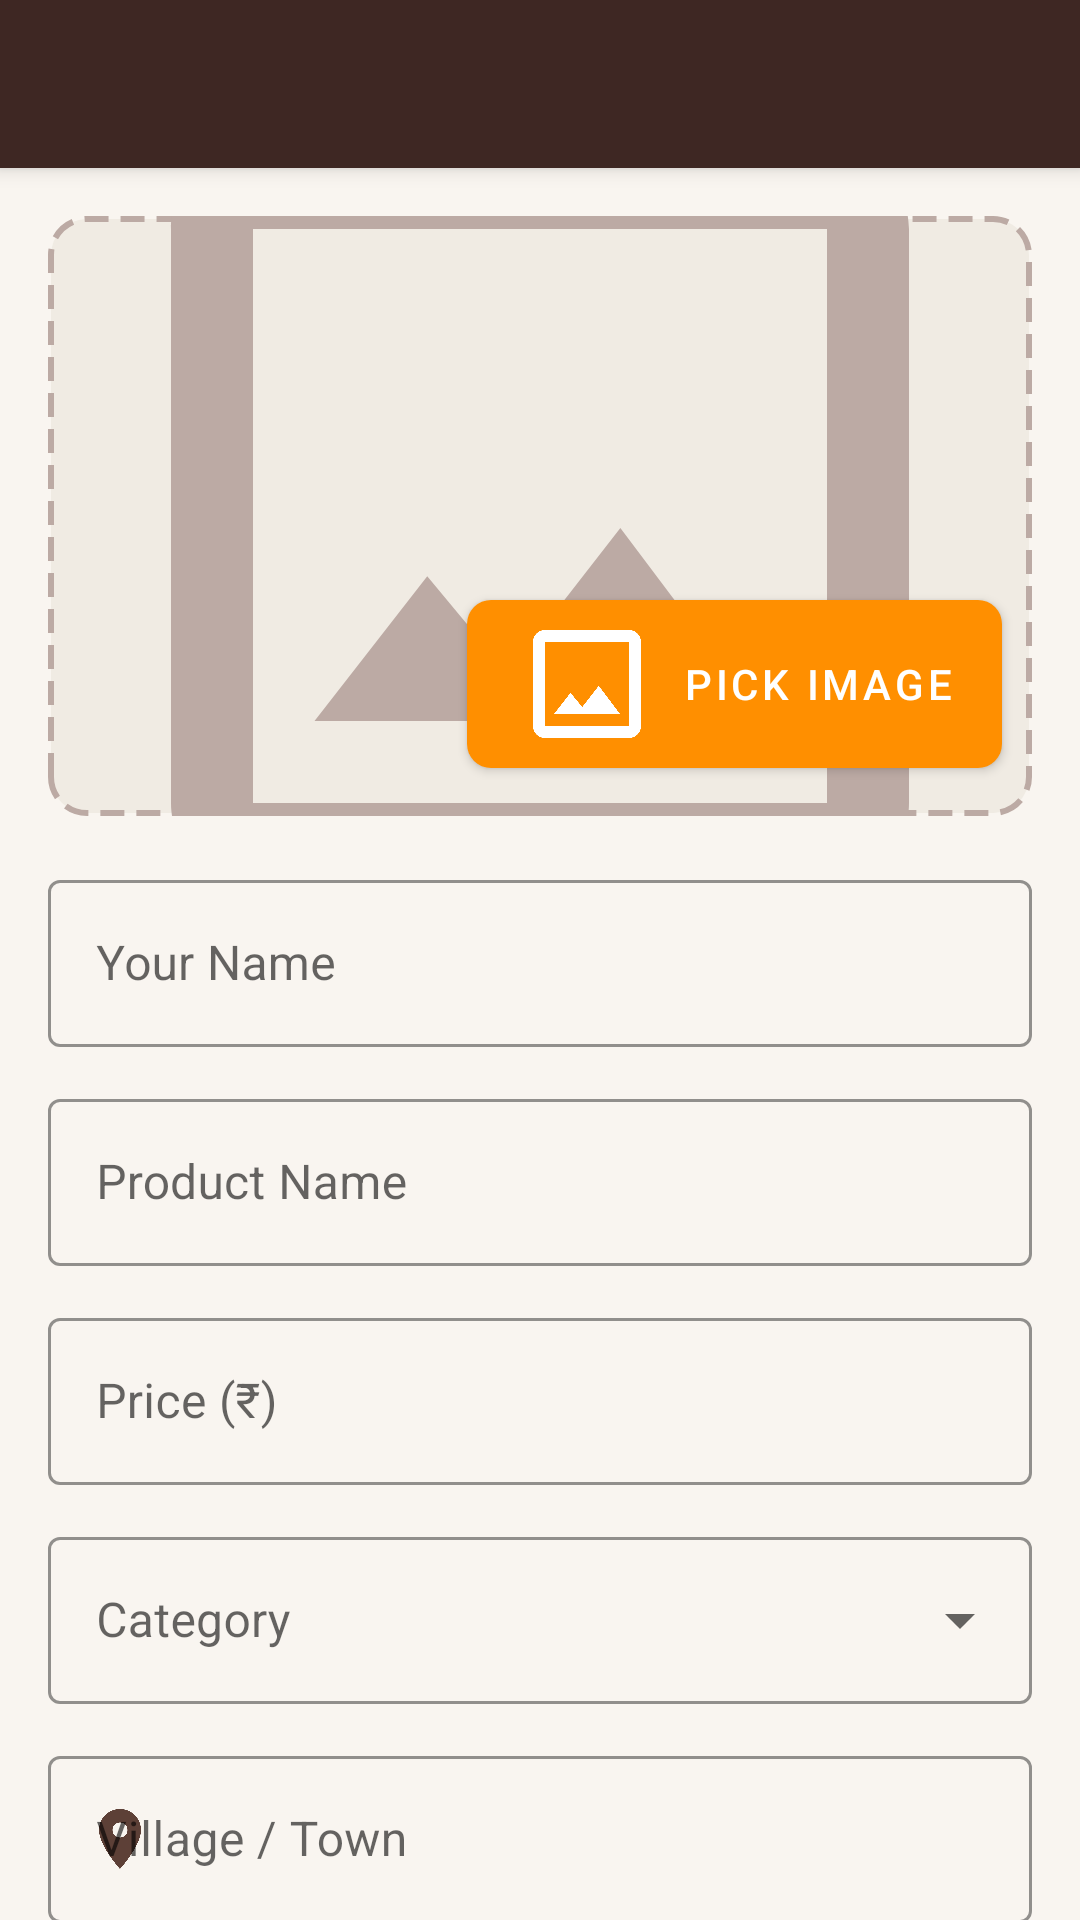

The Android layout XML behind this screen, and the referenced resources:
<!-- AndroidManifest.xml: application theme Theme.HalliSanthe -->
<!-- res/layout/activity_add_product.xml -->
<?xml version="1.0" encoding="utf-8"?>
<androidx.coordinatorlayout.widget.CoordinatorLayout
    xmlns:android="http://schemas.android.com/apk/res/android"
    xmlns:app="http://schemas.android.com/apk/res-auto"
    android:layout_width="match_parent"
    android:layout_height="match_parent"
    android:background="@color/bg_surface">

    <com.google.android.material.appbar.AppBarLayout
        android:layout_width="match_parent"
        android:layout_height="wrap_content">

        <com.google.android.material.appbar.MaterialToolbar
            android:id="@+id/toolbar"
            android:layout_width="match_parent"
            android:layout_height="?attr/actionBarSize"
            android:background="@color/brown_dark"
            app:titleTextColor="@color/white" />

    </com.google.android.material.appbar.AppBarLayout>

    <androidx.core.widget.NestedScrollView
        android:layout_width="match_parent"
        android:layout_height="match_parent"
        android:fillViewport="true"
        app:layout_behavior="@string/appbar_scrolling_view_behavior">

        <LinearLayout
            android:layout_width="match_parent"
            android:layout_height="wrap_content"
            android:orientation="vertical"
            android:padding="16dp">

            
            <FrameLayout
                android:layout_width="match_parent"
                android:layout_height="200dp"
                android:layout_marginBottom="16dp">

                <ImageView
                    android:id="@+id/ivProductPreview"
                    android:layout_width="match_parent"
                    android:layout_height="match_parent"
                    android:background="@drawable/bg_image_picker"
                    android:scaleType="centerCrop"
                    android:src="@drawable/ic_image_placeholder" />

                <com.google.android.material.button.MaterialButton
                    android:id="@+id/btnPickImage"
                    android:layout_width="wrap_content"
                    android:layout_height="wrap_content"
                    android:layout_gravity="bottom|end"
                    android:layout_margin="10dp"
                    android:text="@string/pick_image"
                    app:backgroundTint="@color/amber_accent"
                    app:cornerRadius="8dp"
                    app:icon="@drawable/ic_image_placeholder" />

            </FrameLayout>

            
            <com.google.android.material.textfield.TextInputLayout
                android:id="@+id/tilArtisanName"
                style="@style/Widget.MaterialComponents.TextInputLayout.OutlinedBox"
                android:layout_width="match_parent"
                android:layout_height="wrap_content"
                android:layout_marginBottom="12dp"
                android:hint="@string/hint_artisan_name"
                app:boxStrokeColor="@color/green_primary">

                <com.google.android.material.textfield.TextInputEditText
                    android:id="@+id/etArtisanName"
                    android:layout_width="match_parent"
                    android:layout_height="wrap_content"
                    android:inputType="textPersonName|textCapWords" />

            </com.google.android.material.textfield.TextInputLayout>

            
            <com.google.android.material.textfield.TextInputLayout
                android:id="@+id/tilProductName"
                style="@style/Widget.MaterialComponents.TextInputLayout.OutlinedBox"
                android:layout_width="match_parent"
                android:layout_height="wrap_content"
                android:layout_marginBottom="12dp"
                android:hint="@string/hint_product_name"
                app:boxStrokeColor="@color/green_primary">

                <com.google.android.material.textfield.TextInputEditText
                    android:id="@+id/etProductName"
                    android:layout_width="match_parent"
                    android:layout_height="wrap_content"
                    android:inputType="textCapWords" />

            </com.google.android.material.textfield.TextInputLayout>

            
            <com.google.android.material.textfield.TextInputLayout
                android:id="@+id/tilPrice"
                style="@style/Widget.MaterialComponents.TextInputLayout.OutlinedBox"
                android:layout_width="match_parent"
                android:layout_height="wrap_content"
                android:layout_marginBottom="12dp"
                android:hint="@string/hint_price"
                app:boxStrokeColor="@color/green_primary"
                app:prefixText="₹">

                <com.google.android.material.textfield.TextInputEditText
                    android:id="@+id/etPrice"
                    android:layout_width="match_parent"
                    android:layout_height="wrap_content"
                    android:inputType="numberDecimal" />

            </com.google.android.material.textfield.TextInputLayout>

            
            <com.google.android.material.textfield.TextInputLayout
                android:id="@+id/tilCategory"
                style="@style/Widget.MaterialComponents.TextInputLayout.OutlinedBox.ExposedDropdownMenu"
                android:layout_width="match_parent"
                android:layout_height="wrap_content"
                android:layout_marginBottom="12dp"
                android:hint="@string/hint_category"
                app:boxStrokeColor="@color/green_primary">

                <AutoCompleteTextView
                    android:id="@+id/actvCategory"
                    android:layout_width="match_parent"
                    android:layout_height="wrap_content"
                    android:inputType="none" />

            </com.google.android.material.textfield.TextInputLayout>

            
            <com.google.android.material.textfield.TextInputLayout
                android:id="@+id/tilLocation"
                style="@style/Widget.MaterialComponents.TextInputLayout.OutlinedBox"
                android:layout_width="match_parent"
                android:layout_height="wrap_content"
                android:layout_marginBottom="12dp"
                android:hint="@string/hint_location"
                app:boxStrokeColor="@color/green_primary"
                app:startIconDrawable="@drawable/ic_location"
                app:startIconTint="@color/brown_earthy">

                <com.google.android.material.textfield.TextInputEditText
                    android:id="@+id/etLocation"
                    android:layout_width="match_parent"
                    android:layout_height="wrap_content"
                    android:inputType="textCapWords" />

            </com.google.android.material.textfield.TextInputLayout>

            
            <com.google.android.material.textfield.TextInputLayout
                android:id="@+id/tilDescription"
                style="@style/Widget.MaterialComponents.TextInputLayout.OutlinedBox"
                android:layout_width="match_parent"
                android:layout_height="wrap_content"
                android:layout_marginBottom="20dp"
                android:hint="@string/hint_description"
                app:boxStrokeColor="@color/green_primary"
                app:counterEnabled="true"
                app:counterMaxLength="300">

                <com.google.android.material.textfield.TextInputEditText
                    android:id="@+id/etDescription"
                    android:layout_width="match_parent"
                    android:layout_height="wrap_content"
                    android:gravity="top"
                    android:inputType="textMultiLine|textCapSentences"
                    android:minLines="3" />

            </com.google.android.material.textfield.TextInputLayout>

            
            <com.google.android.material.button.MaterialButton
                android:id="@+id/btnSubmit"
                android:layout_width="match_parent"
                android:layout_height="52dp"
                android:layout_marginBottom="24dp"
                android:text="@string/list_product"
                android:textSize="16sp"
                app:backgroundTint="@color/green_primary"
                app:cornerRadius="12dp" />

        </LinearLayout>

    </androidx.core.widget.NestedScrollView>

</androidx.coordinatorlayout.widget.CoordinatorLayout>
<!-- resources referenced by this layout -->
<resources>
  <color name="amber_accent">#FF8F00</color>
  <color name="bg_surface">#F9F5F0</color>
  <color name="brown_dark">#3E2723</color>
  <color name="brown_earthy">#5D4037</color>
  <color name="green_primary">#2E7D32</color>
  <color name="white">#FFFFFF</color>
  <!-- drawable bg_image_picker (drawable) -->
  <?xml version="1.0" encoding="utf-8"?>
  <shape xmlns:android="http://schemas.android.com/apk/res/android"
      android:shape="rectangle">
      <solid android:color="#F0EBE3"/>
      <stroke android:color="#BCAAA4" android:width="2dp" android:dashWidth="8dp" android:dashGap="4dp"/>
      <corners android:radius="12dp"/>
  </shape>
  <!-- drawable ic_image_placeholder (drawable) -->
  <?xml version="1.0" encoding="utf-8"?>
  <vector xmlns:android="http://schemas.android.com/apk/res/android"
      android:width="48dp" android:height="48dp"
      android:viewportWidth="24" android:viewportHeight="24">
    <path android:fillColor="#BCAAA4"
        android:pathData="M19,3H5C3.89,3 3,3.9 3,5v14c0,1.1 0.89,2 2,2h14c1.1,0 2,-0.9 2,-2V5C21,3.9 20.11,3 19,3zM19,19H5V5h14V19zM13.96,12.29l-2.75,3.54 -1.96,-2.36L6.5,17h11L13.96,12.29z"/>
  </vector>
  <!-- drawable ic_location (drawable) -->
  <?xml version="1.0" encoding="utf-8"?>
  <vector xmlns:android="http://schemas.android.com/apk/res/android"
      android:width="24dp" android:height="24dp"
      android:viewportWidth="24" android:viewportHeight="24">
    <path android:fillColor="#5D4037"
        android:pathData="M12,2C8.13,2 5,5.13 5,9c0,5.25 7,13 7,13s7,-7.75 7,-13c0,-3.87 -3.13,-7 -7,-7zM12,11.5c-1.38,0 -2.5,-1.12 -2.5,-2.5s1.12,-2.5 2.5,-2.5 2.5,1.12 2.5,2.5 -1.12,2.5 -2.5,2.5z"/>
  </vector>
  <string name="hint_artisan_name">Your Name</string>
  <string name="hint_category">Category</string>
  <string name="hint_description">Description (optional)</string>
  <string name="hint_location">Village / Town</string>
  <string name="hint_price">Price (₹)</string>
  <string name="hint_product_name">Product Name</string>
  <string name="list_product">List My Product</string>
  <string name="pick_image">Pick Image</string>
  <style name="Theme.HalliSanthe" parent="Theme.MaterialComponents.DayNight.DarkActionBar">
          <item name="colorPrimary">@color/green_primary</item>
          <item name="colorPrimaryVariant">@color/green_dark</item>
          <item name="colorOnPrimary">@color/white</item>
          <item name="colorSecondary">@color/amber_accent</item>
          <item name="colorOnSecondary">@color/brown_dark</item>
          <item name="android:colorBackground">@color/bg_surface</item>
          <item name="colorError">@color/error_red</item>
          <item name="android:statusBarColor">@color/green_dark</item>
          <item name="android:windowLightStatusBar">false</item>
      </style>
  <color name="green_dark">#1B5E20</color>
  <color name="error_red">#D32F2F</color>
</resources>
